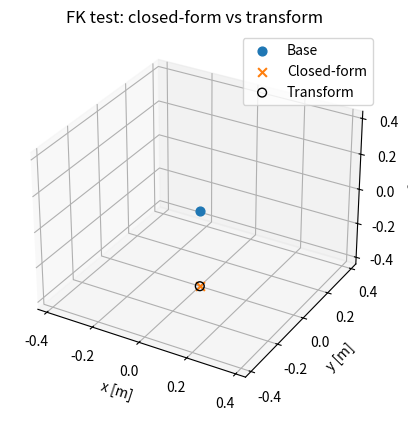

Write Python code to recreate this figure.
#!/usr/bin/env python3
import numpy as np
import matplotlib.pyplot as plt

# ---------------------------
# 1) Closed-form from formula
# ---------------------------
def p_closed_form(q1, q2, q3, L1, L2, L3):
    s2  = np.sin(q2);    c2  = np.cos(q2)
    s23 = np.sin(q2+q3); c23 = np.cos(q2+q3)
    s1  = np.sin(q1);    c1  = np.cos(q1)

    x = - L1*s2 - L2*s23 - L3*s23
    R =  (L1*c2 + L2*c23 + L3*c23)        # ระยะฉายลงระนาบ y–z หลังหมุนเอว
    y =  R * s1
    z = -R * c1
    return np.array([x, y, z])


# --------------------------------------
# 2) FK via transform chain (ground truth)
#    Frames: 0-(WaistX)-(HipY)-(KneeY)-Foot
#    Link offsets: Tz(-L1), Tz(-L2), Tz(-L3)
# --------------------------------------
def Rx(th):
    c, s = np.cos(th), np.sin(th)
    return np.array([[1,0,0,0],[0,c,-s,0],[0,s,c,0],[0,0,0,1]], dtype=float)

def Ry(th):
    c, s = np.cos(th), np.sin(th)
    return np.array([[c,0,s,0],[0,1,0,0],[-s,0,c,0],[0,0,0,1]], dtype=float)

def Tz(d):
    return np.array([[1,0,0,0],[0,1,0,0],[0,0,1,d],[0,0,0,1]], dtype=float)

def fk_transform(q1, q2, q3, L1, L2, L3):
    T01 = Rx(q1)
    T12 = Ry(q2) @ Tz(-L1)
    T23 = Ry(q3) @ Tz(-L2)
    T3F = Tz(-L3)
    T0F = (((T01 @ T12) @ T23) @ T3F)
    p = T0F[:3, 3]
    return p, T0F


# ---------------------------
# 3) Randomized unit testing
# ---------------------------
def run_random_tests(n=1000, tol=1e-9):
    rng = np.random.default_rng(0)
    # ตั้งค่าความยาวลิงก์ตามจริงได้เลย
    L1, L2, L3 = 0.08, 0.18, 0.18

    max_err = 0.0
    worst = None

    for _ in range(n):
        q1 = rng.uniform(-np.pi, np.pi)        # Waist (X)
        q2 = rng.uniform(-np.pi/2, np.pi/2)    # Hip (Y)
        q3 = rng.uniform(-np.pi/2, np.pi/2)    # Knee (Y)

        p_cf = p_closed_form(q1, q2, q3, L1, L2, L3)
        p_tf, _ = fk_transform(q1, q2, q3, L1, L2, L3)

        err = np.linalg.norm(p_cf - p_tf)
        if err > max_err:
            max_err = err
            worst = (q1, q2, q3, p_cf, p_tf)

    print(f"✅ Completed {n} tests. Max |error| = {max_err:.3e}")
    if max_err > tol:
        print("⚠️  Error exceeds tolerance! Show worst case:")
        q1, q2, q3, p_cf, p_tf = worst
        print(f"q1,q2,q3 = {q1:.3f}, {q2:.3f}, {q3:.3f}")
        print("p_closed_form =", p_cf)
        print("p_transform   =", p_tf)
    return max_err, worst


# ---------------------------
# 4) Quick visualization
# ---------------------------
def demo_plot():
    L1, L2, L3 = 0.08, 0.18, 0.18
    q1, q2, q3 = np.deg2rad([0.0, 0.0, 0.0])

    # จุดจากสองวิธี
    p_cf = p_closed_form(q1, q2, q3, L1, L2, L3)
    p_tf, T0F = fk_transform(q1, q2, q3, L1, L2, L3)

    # วาดแกนและตำแหน่งปลายเท้าแบบง่ายๆ มุมมอง 3D
    fig = plt.figure()
    ax = fig.add_subplot(111, projection='3d')
    ax.scatter([0], [0], [0], s=40, label='Base')
    ax.scatter([p_cf[0]], [p_cf[1]], [p_cf[2]], s=40, marker='x', label='Closed-form')
    ax.scatter([p_tf[0]], [p_tf[1]], [p_tf[2]], s=40, marker='o', facecolors='none', edgecolors='k', label='Transform')

    # สเกลแกน
    r = L1 + L2 + L3
    for a in [ax.set_xlim, ax.set_ylim, ax.set_zlim]:
        a(-r, r)

    ax.set_xlabel('x [m]'); ax.set_ylabel('y [m]'); ax.set_zlabel('z [m]')
    ax.set_title('FK test: closed-form vs transform')
    ax.legend()
    plt.show()


if __name__ == "__main__":
    run_random_tests(n=1000)
    demo_plot()
